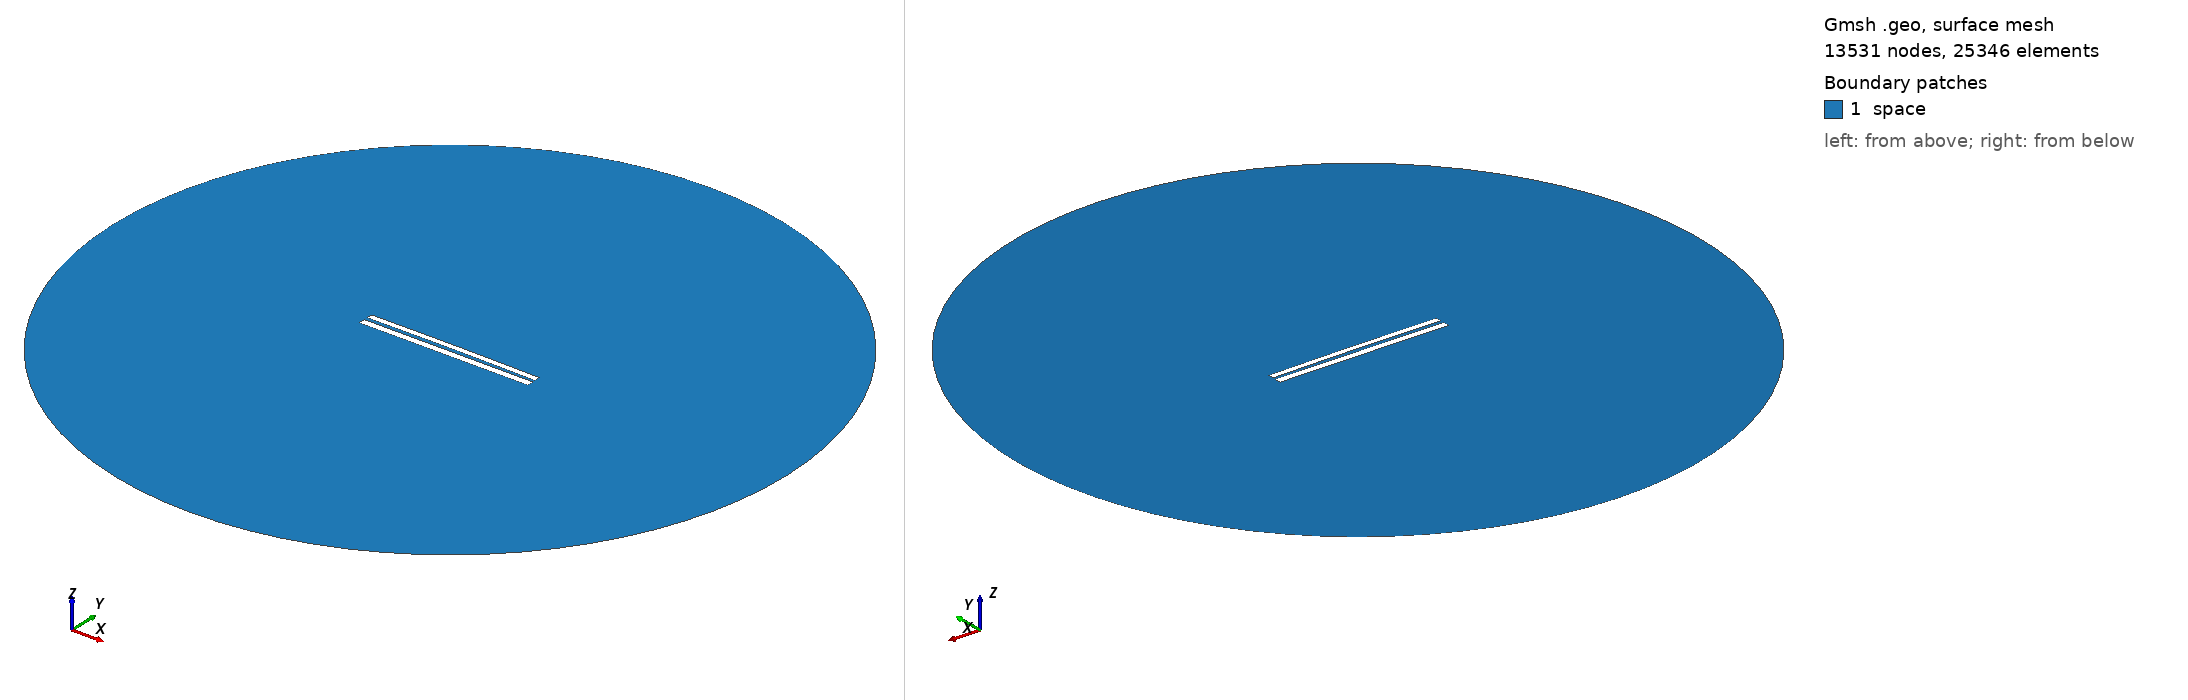

Gmsh geometry script, surface-meshed: 13531 nodes, 25346 surface elements. Boundary patches (legend numbers): 1 space. Left view from above one corner, right view from below the opposite corner. Legend entries are the model's physical surfaces. The drawing asked Gmsh for element sizes between 1% and 20% of the model's largest extent; the script's own settings can give other sizes.

=== 7613.geo (drawn) ===
//---------------------------------------
// Geometry kernel
//---------------------------------------

SetFactory("OpenCASCADE");



//---------------------------------------
// Parameters of the geometry
//---------------------------------------

// Overetch of the upper plate
overetch = 0.25;

// Distance between the plates
distance = 2.0;

// Discretization over the x axis (for the deformation)
nx = 50; 

// Length of the plate
L = 100 - overetch; 

// Number of modes
n = 4; 

// 1st mode coefficient
coeff(1) = -0.15;
beta(1) = 0.596864 * 3.1415926535 / L;

// 2nd mode coefficient
coeff(2) = 0.15;
beta(2) = 1.49418 * 3.1415926535 / L;

// 3rd mode coefficient
coeff(3) = 0.0;
beta(3) = 2.50025 * 3.1415926535 / L;

// 4th mode coefficient
coeff(4) = 0.0;
beta(4) = 3.49999 * 3.1415926535 / L;



//---------------------------------------
// Upper plate (deformed rectangle)
//---------------------------------------

// Coordiantes of the upper plate
xmin = -50;
xmax = 50 - overetch;

// Height of the upper plate
yheight = 4 - 2 * overetch;

// Indexes of the points
UpperID[] = {};
LowerID[] = {};
LeftID[] = {};
RightID[] = {};

// Point index
p = 1;

// Horizontal edges
For i In {1:nx}
    x = xmin + (i-1)*(xmax - xmin)/(nx-1);

    y_bottom = distance / 2 + overetch;
    For j In {1:n}
        C = (Cosh(beta(j)*L) + Cos(beta(j)*L)) / (Sinh(beta(j)*L) + Sin(beta(j)*L));
        y_bottom  = y_bottom + coeff(j) * (Cosh(beta(j)*(x+50)) - Cos(beta(j)*(x+50)) - C * (Sinh(beta(j)*(x+50)) - Sin(beta(j)*(x+50))));
    EndFor

    y_top = y_bottom + yheight;

    Point(p) = {x, y_top, 0, 1.0};
    UpperID[i] = p;
    p = p + 1;

    Point(p) = {x, y_bottom, 0, 1.0};
    LowerID[i] = p;
    p = p + 1;
EndFor

// Create point lists
UpperPts[] = {}; LowerPts[] = {};
For i In {1:nx}
  UpperPts[] += {UpperID[i]};
  LowerPts[] += {LowerID[i]};
EndFor

// Build splines
Spline(1) = {UpperPts[]};
Spline(2) = {LowerPts[]};
Line(3) = {LowerPts[nx-1], UpperPts[nx-1]};
Line(4) = {LowerPts[0], UpperPts[0]};

// Build the plane surface
Curve Loop(1) = {2, 3, -1, -4};
Plane Surface(1) = {1};



//---------------------------------------
// Lower plate (rectangle)
//---------------------------------------

// Vertices
Point(1001) = {-50, -1, 0, 1.0};
Point(1002) = { 50, -1, 0, 1.0};
Point(1003) = { 50,  -5, 0, 1.0};
Point(1004) = {-50,  -5, 0, 1.0};

// Edges
Line(5) = {1001, 1002};
Line(6) = {1002, 1003};
Line(7) = {1003, 1004};
Line(8) = {1004, 1001};

// Plane surface
Line Loop(2) = {5, 6, 7, 8};
Plane Surface(2) = {2}; 



//---------------------------------------
// Outer (fictious) boundary
//---------------------------------------

// Points
Point(1005) = {0, 0, 0};       // Center
Point(1006) = {200, 0, 0};     // Start point
Point(1007) = {0, 200, 0};     // 90 degrees
Point(1008) = {-200, 0, 0};    // 180 degrees
Point(1009) = {0, -200, 0};    // 270 degrees

// Circle arcs (each needs start, center, end)
Circle(9) = {1006, 1005, 1007};
Circle(10) = {1007, 1005, 1008};
Circle(11) = {1008, 1005, 1009};
Circle(12) = {1009, 1005, 1006};

// Plane surface for the entire domain
Curve Loop(3) = {9, 10, 11, 12};
Surface(3) = {3};

// Subtract the plates from the whole domain to obtain the actual domain where we want to solve the equations
BooleanDifference{ Surface{3}; Delete; }{ Surface{1}; Surface{2}; Delete; }




//---------------------------------------
// Transfinite Lines/Curves
//---------------------------------------

// Set the number of points on the boundaries
r = 7;

// Plates
Transfinite Curve {1, 2} = 50*r Using Progression 1;
Transfinite Curve {3, 4} = 2*r Using Progression 1;
Transfinite Line {5, 7} = 50*r Using Progression 1;
Transfinite Line {6, 8} = 2*r Using Progression 1;

// Outer boundary
Transfinite Line {9, 10, 11, 12} = 20 Using Progression 1;



//---------------------------------------
// Physical groups
//---------------------------------------                

// Physical curves (boundaries)
Physical Line("force_segment", 10) = {2};
Physical Line("upper_plate", 11) = {1, 3, 4};
Physical Line("lower_plate", 12) = {5, 6, 7, 8};
Physical Line("boundary", 20) = {9, 10, 11, 12};

// Physical Surfaces
Physical Surface("space", 30) = {3};



//---------------------------------------
// 6. Generate the Mesh
//---------------------------------------

// 2D mesh generation
Mesh 2;
